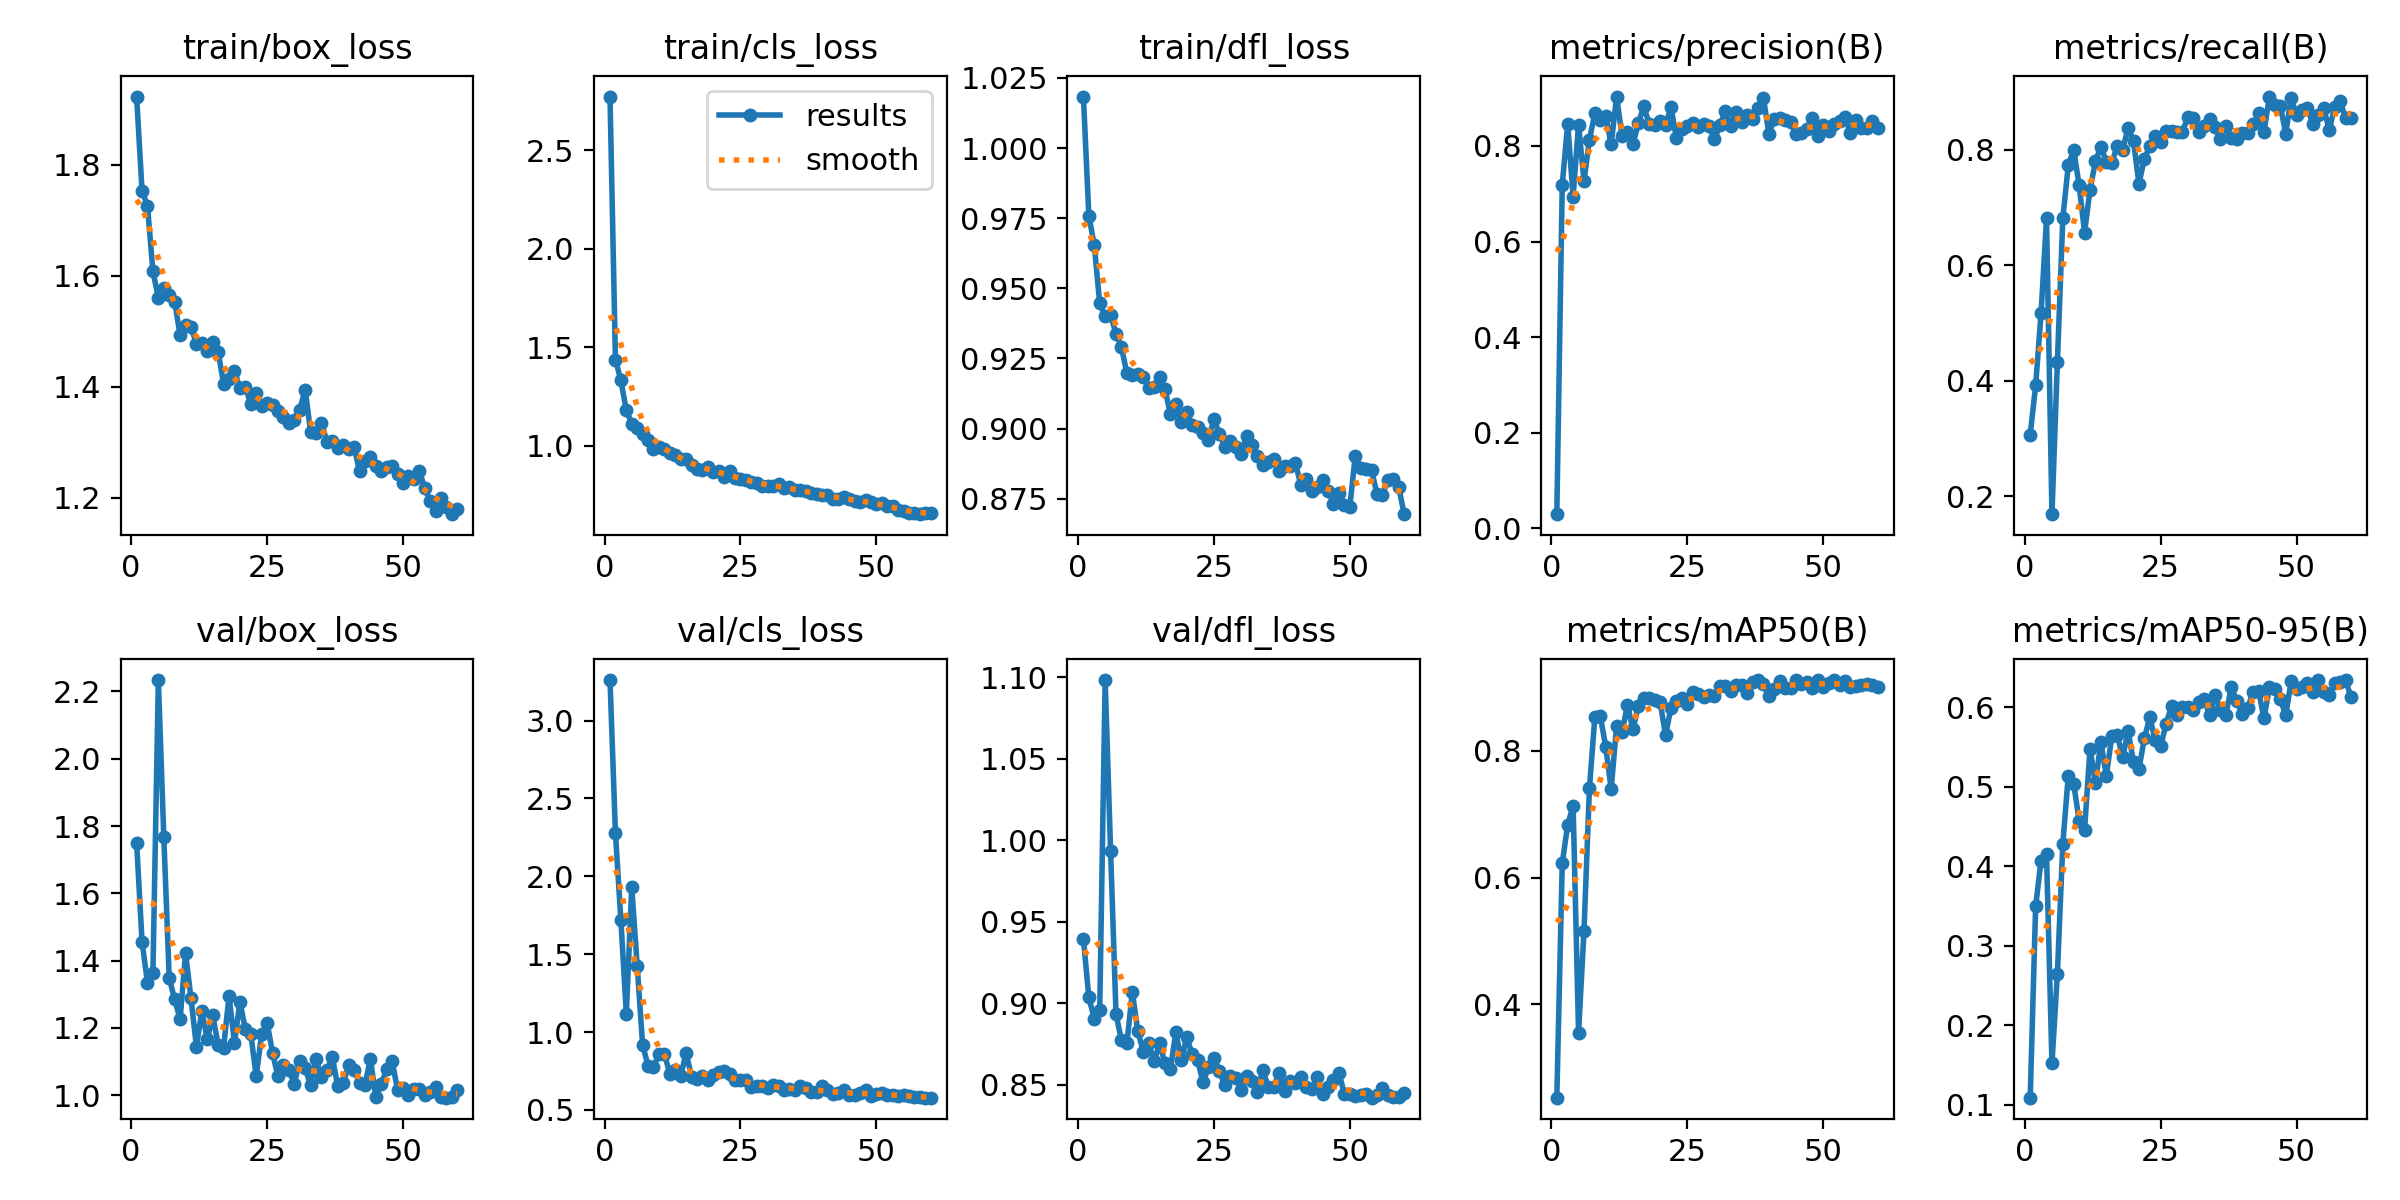

The data file committed next to this chart (first rows):
epoch, time, train/box_loss, train/cls_loss, train/dfl_loss, metrics/precision(B), metrics/recall(B), metrics/mAP50(B), metrics/mAP50-95(B), val/box_loss, val/cls_loss, val/dfl_loss, lr/pg0, lr/pg1, lr/pg2
1, 14.2, 1.923, 2.772, 1.018, 0.02986, 0.3063, 0.2531, 0.1086, 1.751, 3.261, 0.9395, 0.0005418, 0.0005418, 0.0005418
2, 21.82, 1.753, 1.437, 0.9759, 0.7184, 0.3916, 0.6229, 0.3496, 1.456, 2.276, 0.9035, 0.001079, 0.001079, 0.001079
3, 29.39, 1.726, 1.331, 0.9653, 0.8469, 0.5169, 0.6831, 0.4071, 1.335, 1.718, 0.8905, 0.001599, 0.001599, 0.001599
4, 36.61, 1.608, 1.18, 0.9446, 0.6941, 0.6812, 0.7136, 0.4148, 1.362, 1.118, 0.8957, 0.001584, 0.001584, 0.001584
5, 44.1, 1.561, 1.112, 0.94, 0.8446, 0.1685, 0.3556, 0.1517, 2.234, 1.929, 1.098, 0.001557, 0.001557, 0.001557
6, 51.32, 1.579, 1.092, 0.9403, 0.7266, 0.432, 0.5158, 0.2649, 1.768, 1.425, 0.9934, 0.001529, 0.001529, 0.001529
7, 58.76, 1.565, 1.061, 0.9338, 0.813, 0.6812, 0.7408, 0.4282, 1.347, 0.9151, 0.8932, 0.001502, 0.001502, 0.001502
8, 66.49, 1.554, 1.029, 0.929, 0.8689, 0.7727, 0.8535, 0.5136, 1.285, 0.784, 0.8771, 0.001474, 0.001474, 0.001474
9, 74.26, 1.493, 0.9848, 0.9196, 0.8554, 0.7999, 0.8546, 0.5035, 1.226, 0.7762, 0.8756, 0.001447, 0.001447, 0.001447
10, 81.62, 1.512, 0.9955, 0.919, 0.8621, 0.7383, 0.8064, 0.4575, 1.422, 0.8602, 0.9068, 0.001419, 0.001419, 0.001419
11, 88.67, 1.509, 0.9838, 0.9196, 0.8036, 0.6565, 0.7395, 0.4456, 1.289, 0.8605, 0.883, 0.001392, 0.001392, 0.001392
12, 95.93, 1.477, 0.9654, 0.9185, 0.9034, 0.7307, 0.8397, 0.5481, 1.145, 0.732, 0.8703, 0.001364, 0.001364, 0.001364
13, 103.2, 1.48, 0.953, 0.9144, 0.8202, 0.7796, 0.8287, 0.5044, 1.251, 0.7565, 0.8755, 0.001337, 0.001337, 0.001337
14, 110.6, 1.465, 0.9331, 0.915, 0.8283, 0.8052, 0.8724, 0.5565, 1.166, 0.7174, 0.8643, 0.001309, 0.001309, 0.001309
15, 117.6, 1.48, 0.9331, 0.9182, 0.8041, 0.7794, 0.8336, 0.5136, 1.237, 0.8647, 0.8754, 0.001282, 0.001282, 0.001282
16, 125, 1.463, 0.9022, 0.9141, 0.8471, 0.7761, 0.8703, 0.5634, 1.15, 0.7128, 0.863, 0.001254, 0.001254, 0.001254
17, 132.1, 1.406, 0.8813, 0.9051, 0.8828, 0.8066, 0.8828, 0.5656, 1.141, 0.6956, 0.8595, 0.001227, 0.001227, 0.001227
18, 139.7, 1.415, 0.875, 0.9088, 0.8457, 0.7994, 0.8838, 0.5369, 1.295, 0.7175, 0.8821, 0.001199, 0.001199, 0.001199
19, 147.1, 1.429, 0.8923, 0.9024, 0.8438, 0.8378, 0.8802, 0.5698, 1.155, 0.6936, 0.8649, 0.001172, 0.001172, 0.001172
20, 154.4, 1.398, 0.864, 0.9058, 0.8532, 0.8151, 0.8768, 0.5314, 1.278, 0.7234, 0.8792, 0.001144, 0.001144, 0.001144
21, 161.3, 1.401, 0.8726, 0.9014, 0.8448, 0.7408, 0.8247, 0.5223, 1.197, 0.7405, 0.8686, 0.001117, 0.001117, 0.001117
22, 168.6, 1.369, 0.8424, 0.9005, 0.8814, 0.7843, 0.8673, 0.5611, 1.182, 0.7514, 0.8651, 0.001089, 0.001089, 0.001089
23, 175.6, 1.388, 0.8719, 0.8985, 0.8166, 0.8062, 0.8791, 0.5875, 1.057, 0.7301, 0.8515, 0.001062, 0.001062, 0.001062
24, 182.8, 1.365, 0.8355, 0.8959, 0.8366, 0.8231, 0.8837, 0.5582, 1.182, 0.6917, 0.8608, 0.001034, 0.001034, 0.001034
25, 190.1, 1.372, 0.8324, 0.9035, 0.8419, 0.8135, 0.8731, 0.5509, 1.216, 0.6936, 0.8666, 0.001007, 0.001007, 0.001007
26, 197.6, 1.367, 0.8256, 0.8981, 0.8481, 0.832, 0.8928, 0.5796, 1.126, 0.6894, 0.8586, 0.0009794, 0.0009794, 0.0009794
27, 204.8, 1.357, 0.8161, 0.8935, 0.839, 0.8324, 0.8902, 0.6016, 1.056, 0.6462, 0.8499, 0.0009519, 0.0009519, 0.0009519
28, 212, 1.346, 0.8124, 0.8955, 0.8466, 0.8315, 0.8842, 0.5909, 1.09, 0.6518, 0.855, 0.0009244, 0.0009244, 0.0009244
29, 219.4, 1.336, 0.7952, 0.8934, 0.8411, 0.8313, 0.8881, 0.6, 1.075, 0.6501, 0.8541, 0.0008968, 0.0008968, 0.0008968
30, 226.5, 1.34, 0.7951, 0.8909, 0.8142, 0.8563, 0.8862, 0.6007, 1.035, 0.6414, 0.8468, 0.0008693, 0.0008693, 0.0008693
31, 233.9, 1.359, 0.7944, 0.8974, 0.8433, 0.8552, 0.9018, 0.5965, 1.101, 0.6622, 0.855, 0.0008418, 0.0008418, 0.0008418
32, 241, 1.395, 0.8046, 0.8943, 0.8733, 0.8303, 0.9014, 0.6071, 1.082, 0.6504, 0.852, 0.0008143, 0.0008143, 0.0008143
33, 248.1, 1.32, 0.7868, 0.8902, 0.8426, 0.8413, 0.8934, 0.6111, 1.029, 0.6253, 0.8456, 0.0007868, 0.0007868, 0.0007868
34, 255, 1.317, 0.7905, 0.8869, 0.8714, 0.8527, 0.9038, 0.5899, 1.108, 0.6366, 0.8591, 0.0007593, 0.0007593, 0.0007593
35, 262.8, 1.335, 0.7765, 0.888, 0.8494, 0.8397, 0.9043, 0.6156, 1.055, 0.6301, 0.8486, 0.0007318, 0.0007318, 0.0007318
36, 270.4, 1.302, 0.773, 0.8892, 0.8638, 0.8182, 0.8906, 0.5966, 1.076, 0.6507, 0.8486, 0.0007043, 0.0007043, 0.0007043
37, 278.3, 1.303, 0.7711, 0.885, 0.856, 0.8407, 0.9083, 0.5909, 1.113, 0.6375, 0.8573, 0.0006768, 0.0006768, 0.0006768
38, 285.7, 1.29, 0.7575, 0.8866, 0.8788, 0.82, 0.9109, 0.6257, 1.026, 0.6118, 0.8464, 0.0006493, 0.0006493, 0.0006493
39, 292.8, 1.295, 0.7557, 0.8866, 0.9013, 0.8181, 0.9048, 0.6078, 1.035, 0.612, 0.8523, 0.0006218, 0.0006218, 0.0006218
40, 299.8, 1.288, 0.7512, 0.8876, 0.8258, 0.8289, 0.8862, 0.5919, 1.09, 0.6542, 0.8512, 0.0005943, 0.0005943, 0.0005943
41, 307.3, 1.292, 0.7481, 0.8799, 0.8557, 0.8282, 0.8975, 0.5988, 1.075, 0.6285, 0.8548, 0.0005668, 0.0005668, 0.0005668
42, 315.3, 1.248, 0.7302, 0.8821, 0.858, 0.8442, 0.9093, 0.6197, 1.036, 0.6009, 0.8485, 0.0005393, 0.0005393, 0.0005393
43, 323.5, 1.267, 0.7295, 0.8776, 0.8544, 0.8627, 0.8996, 0.6204, 1.03, 0.6056, 0.8473, 0.0005118, 0.0005118, 0.0005118
44, 331.5, 1.274, 0.7406, 0.8793, 0.85, 0.8312, 0.8993, 0.5865, 1.108, 0.6293, 0.855, 0.0004843, 0.0004843, 0.0004843
45, 338.7, 1.258, 0.7315, 0.8816, 0.8242, 0.892, 0.9114, 0.625, 0.9954, 0.5923, 0.844, 0.0004568, 0.0004568, 0.0004568
46, 346.7, 1.249, 0.719, 0.8779, 0.8273, 0.8767, 0.9057, 0.6231, 1.034, 0.5927, 0.8486, 0.0004293, 0.0004293, 0.0004293
47, 354.4, 1.255, 0.7138, 0.8732, 0.8361, 0.8765, 0.9082, 0.6103, 1.077, 0.6058, 0.8527, 0.0004017, 0.0004017, 0.0004017
48, 362.9, 1.257, 0.725, 0.8771, 0.8586, 0.828, 0.8987, 0.5903, 1.102, 0.63, 0.8573, 0.0003742, 0.0003742, 0.0003742
49, 370.9, 1.243, 0.7135, 0.8729, 0.821, 0.8888, 0.9108, 0.6328, 1.015, 0.5886, 0.8444, 0.0003467, 0.0003467, 0.0003467
50, 378.9, 1.227, 0.7019, 0.872, 0.8438, 0.86, 0.9008, 0.6233, 1.021, 0.5987, 0.8445, 0.0003192, 0.0003192, 0.0003192
51, 415.1, 1.24, 0.7099, 0.8902, 0.8311, 0.8685, 0.9062, 0.6258, 1.001, 0.6111, 0.843, 0.0002917, 0.0002917, 0.0002917
52, 422.3, 1.234, 0.6965, 0.8858, 0.8465, 0.8717, 0.9107, 0.6311, 1.017, 0.5961, 0.8434, 0.0002642, 0.0002642, 0.0002642
53, 429.6, 1.249, 0.6931, 0.8855, 0.8521, 0.8437, 0.9044, 0.6194, 1.018, 0.5973, 0.8441, 0.0002367, 0.0002367, 0.0002367
54, 436.4, 1.217, 0.6744, 0.8853, 0.8608, 0.8602, 0.9096, 0.6343, 1.001, 0.5902, 0.842, 0.0002092, 0.0002092, 0.0002092
55, 443.3, 1.194, 0.6669, 0.8766, 0.8274, 0.872, 0.9001, 0.6194, 1.01, 0.596, 0.8438, 0.0001817, 0.0001817, 0.0001817
56, 450.1, 1.177, 0.6565, 0.8762, 0.8539, 0.834, 0.9013, 0.6159, 1.025, 0.5902, 0.8477, 0.0001542, 0.0001542, 0.0001542
57, 457.8, 1.2, 0.6597, 0.8817, 0.8368, 0.8741, 0.9033, 0.6301, 0.9942, 0.5802, 0.8436, 0.0001267, 0.0001267, 0.0001267
58, 465.5, 1.183, 0.6525, 0.8819, 0.838, 0.8849, 0.9047, 0.632, 0.9927, 0.5821, 0.8426, 9.91865e-05, 9.91865e-05, 9.91865e-05
59, 472.5, 1.171, 0.656, 0.8791, 0.8523, 0.8546, 0.9035, 0.6342, 0.9955, 0.5783, 0.8424, 7.1681e-05, 7.1681e-05, 7.1681e-05
60, 479.5, 1.179, 0.6578, 0.8695, 0.8379, 0.8557, 0.9001, 0.6135, 1.016, 0.579, 0.8449, 4.41755e-05, 4.41755e-05, 4.41755e-05
